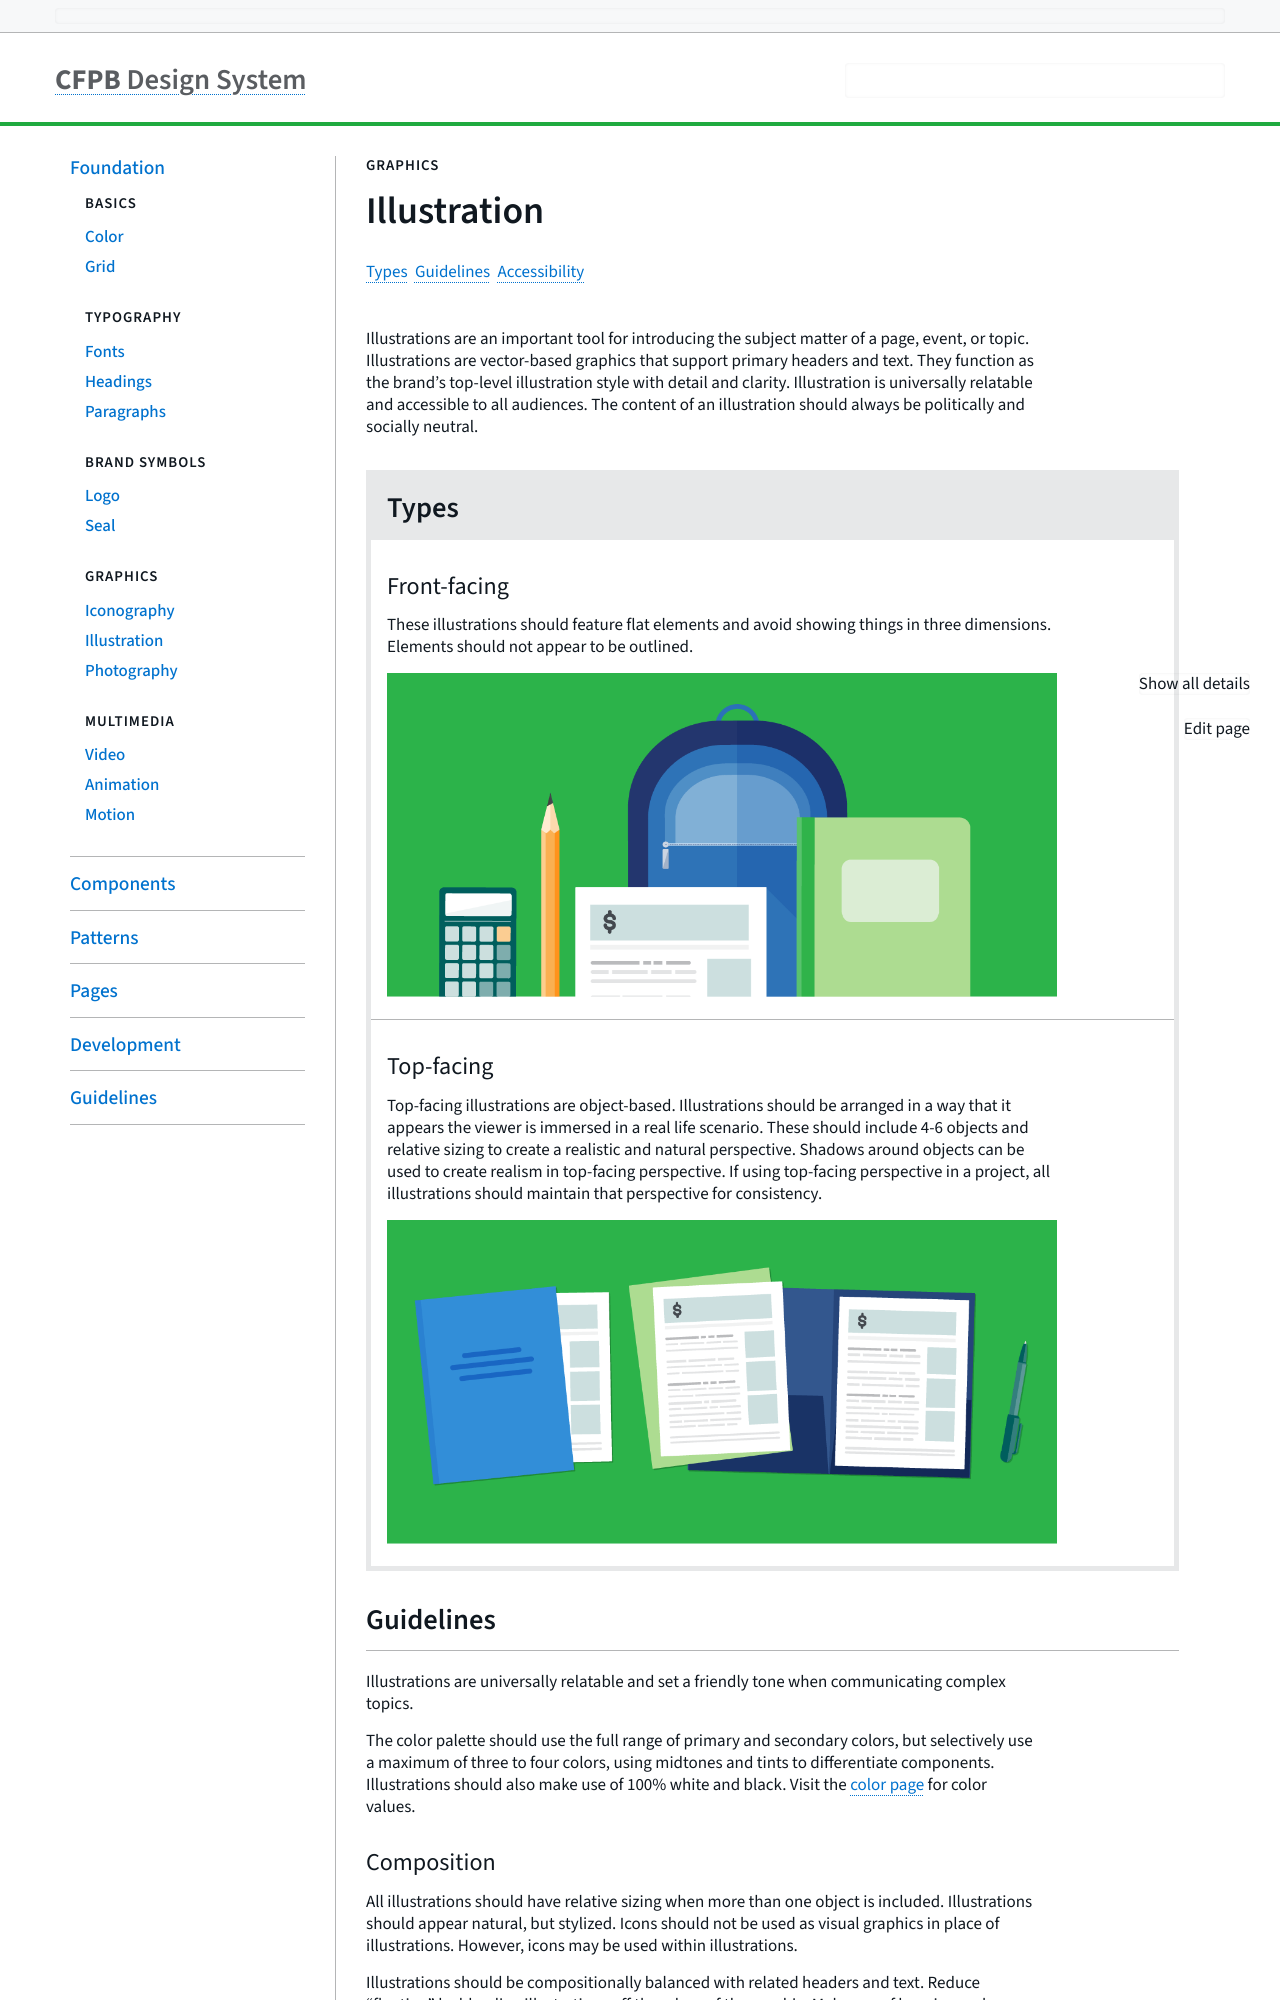

repository: cfpb/design-system · page: foundation/illustration.html · generator: jekyll

---
title: Illustration
layout: variation
section: foundation
secondary_section: Brand guidelines
status: Released
description: Illustrations are an important tool for introducing the subject
  matter of a page, event, or topic. Illustrations are vector-based graphics
  that support primary headers and text. They function as the brand’s top-level
  illustration style with detail and clarity. Illustration is universally
  relatable and accessible to all audiences. The content of an illustration
  should always be politically and socially neutral.
variation_groups:
  - variation_group_name: Types
    variations:
      - variation_code_snippet: ""
        variation_description: >-
          These illustrations should feature flat elements and avoid showing
          things in three dimensions. Elements should not appear to be outlined.


          ![Paying for College illustration](/design-system/images/uploads/illustration5_-2.png)
        variation_name: Front-facing
      - variation_code_snippet: ""
        variation_description: >-
          Top-facing illustrations are object-based. Illustrations should be
          arranged in a way that it appears the viewer is immersed in a real
          life scenario. These should include 4-6 objects and relative sizing to
          create a realistic and natural perspective. Shadows around objects can
          be used to create realism in top-facing perspective. If using
          top-facing perspective in a project, all illustrations should maintain
          that perspective for consistency.


          ![Paying for College illustration](/design-system/images/uploads/illustration6_-2.png)
        variation_name: Top-facing
use_cases: >-
  Illustrations are universally relatable and set a friendly tone when
  communicating complex topics.
